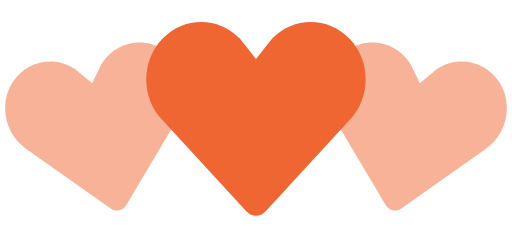
t = 0.00 s
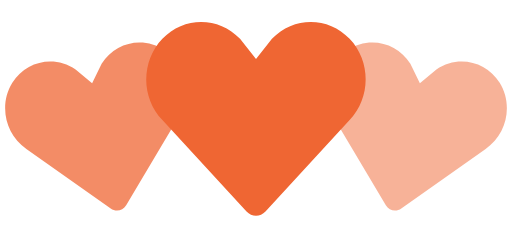
t = 0.35 s
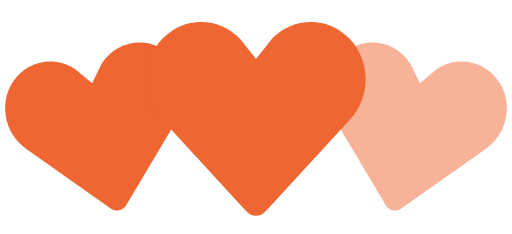
t = 0.70 s
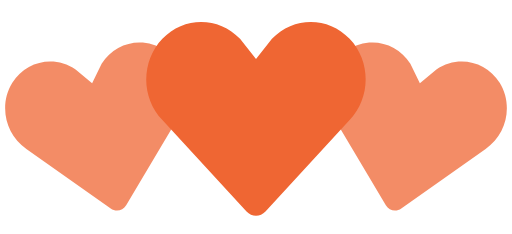
t = 1.05 s
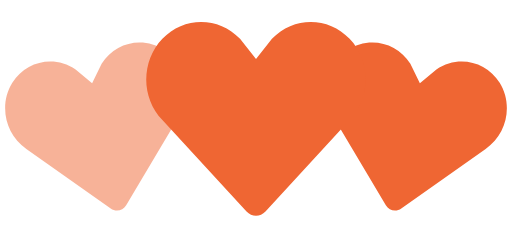
t = 1.40 s
t = 1.75 s: frame unchanged from t = 1.05 s, image omitted

The animated SVG that drew these frames (rendered in a browser with its animation timeline set to each time). Animation: 2 SMIL elements (animate=2); one cycle of 2.10 s, repeats indefinitely.

<!-- By Sam Herbert (@sherb), for everyone. More @ http://goo.gl/7AJzbL -->
<svg width="140" height="64" viewBox="0 0 140 64" xmlns="http://www.w3.org/2000/svg" fill="#ef6633">
    <path d="M30.262 57.02L7.195 40.723c-5.84-3.976-7.56-12.06-3.842-18.063 3.715-6 11.467-7.65 17.306-3.68l4.52 3.76 2.6-5.274c3.717-6.002 11.47-7.65 17.305-3.68 5.84 3.97 7.56 12.054 3.842 18.062L34.49 56.118c-.897 1.512-2.793 1.915-4.228.9z" fill-opacity=".5">
        <animate attributeName="fill-opacity"
             begin="0s" dur="1.4s"
             values="0.5;1;0.5"
             calcMode="linear"
             repeatCount="indefinite" />
    </path>
    <path d="M105.512 56.12l-14.44-24.272c-3.716-6.008-1.996-14.093 3.843-18.062 5.835-3.97 13.588-2.322 17.306 3.68l2.6 5.274 4.52-3.76c5.84-3.97 13.592-2.32 17.307 3.68 3.718 6.003 1.998 14.088-3.842 18.064L109.74 57.02c-1.434 1.014-3.33.61-4.228-.9z" fill-opacity=".5">
        <animate attributeName="fill-opacity"
             begin="0.7s" dur="1.4s"
             values="0.5;1;0.5"
             calcMode="linear"
             repeatCount="indefinite" />
    </path>
    <path d="M67.408 57.834l-23.01-24.98c-5.864-6.15-5.864-16.108 0-22.248 5.86-6.14 15.37-6.14 21.234 0L70 16.168l4.368-5.562c5.863-6.14 15.375-6.14 21.235 0 5.863 6.14 5.863 16.098 0 22.247l-23.007 24.98c-1.43 1.556-3.757 1.556-5.188 0z" />
</svg>
